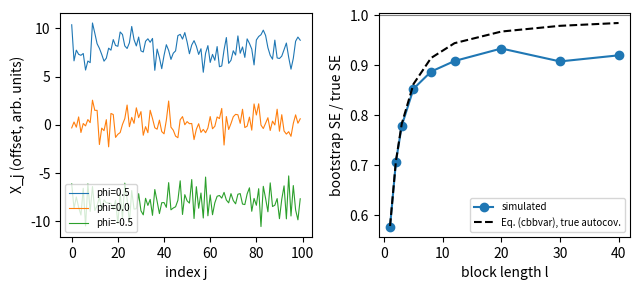

Here is the Python script that generated this plot:
import numpy as np, matplotlib; matplotlib.use("Agg"); import matplotlib.pyplot as plt

def ar1(phi, n, rng):
    x = np.empty(n)
    x[0] = rng.normal() / np.sqrt(1 - phi**2)
    for j in range(1, n):
        x[j] = phi * x[j - 1] + rng.normal()
    return x

def cbb_se(x, ell, rng, B=300):
    n = len(x); nb = -(-n // ell)
    st = rng.integers(0, n, size=(B, nb))
    idx = ((st[:, :, None] + np.arange(ell)) % n).reshape(B, -1)[:, :n]
    return x[idx].mean(axis=1).std()

rng = np.random.default_rng(3)
fig, (a1, a2) = plt.subplots(1, 2, figsize=(6.5, 3))
for k, phi in enumerate([0.5, 0.0, -0.5]):
    a1.plot(ar1(phi, 100, rng) + 8 * (1 - k), lw=0.8, label=f"phi={phi}")
a1.set_xlabel("index j"); a1.set_ylabel("X_j (offset, arb. units)")
a1.legend(fontsize=7)

phi, n = 0.5, 400
g0 = 1 / (1 - phi**2)
k = np.arange(1, n)
fn = 1 + 2 * np.sum((1 - k / n) * phi**k)
true_se = np.sqrt(g0 * fn / n)
ells = [1, 2, 3, 5, 8, 12, 20, 30, 40]
sim = []
for ell in ells:
    sim.append(np.mean([cbb_se(ar1(phi, n, rng), ell, rng) for _ in range(40)]) / true_se)
exact = []
for ell in ells:
    kk = np.arange(1, ell)
    f = 1 + 2 * np.sum((1 - kk / ell) * phi**kk)
    exact.append(np.sqrt(f / fn))
a2.plot(ells, sim, "o-", label="simulated")
a2.plot(ells, exact, "k--", label="Eq. (cbbvar), true autocov.")
a2.axhline(1, color="gray", lw=0.8)
a2.set_xlabel("block length l"); a2.set_ylabel("bootstrap SE / true SE")
a2.legend(fontsize=7)
plt.tight_layout()
plt.savefig("controls_ar1.pdf", bbox_inches="tight")
